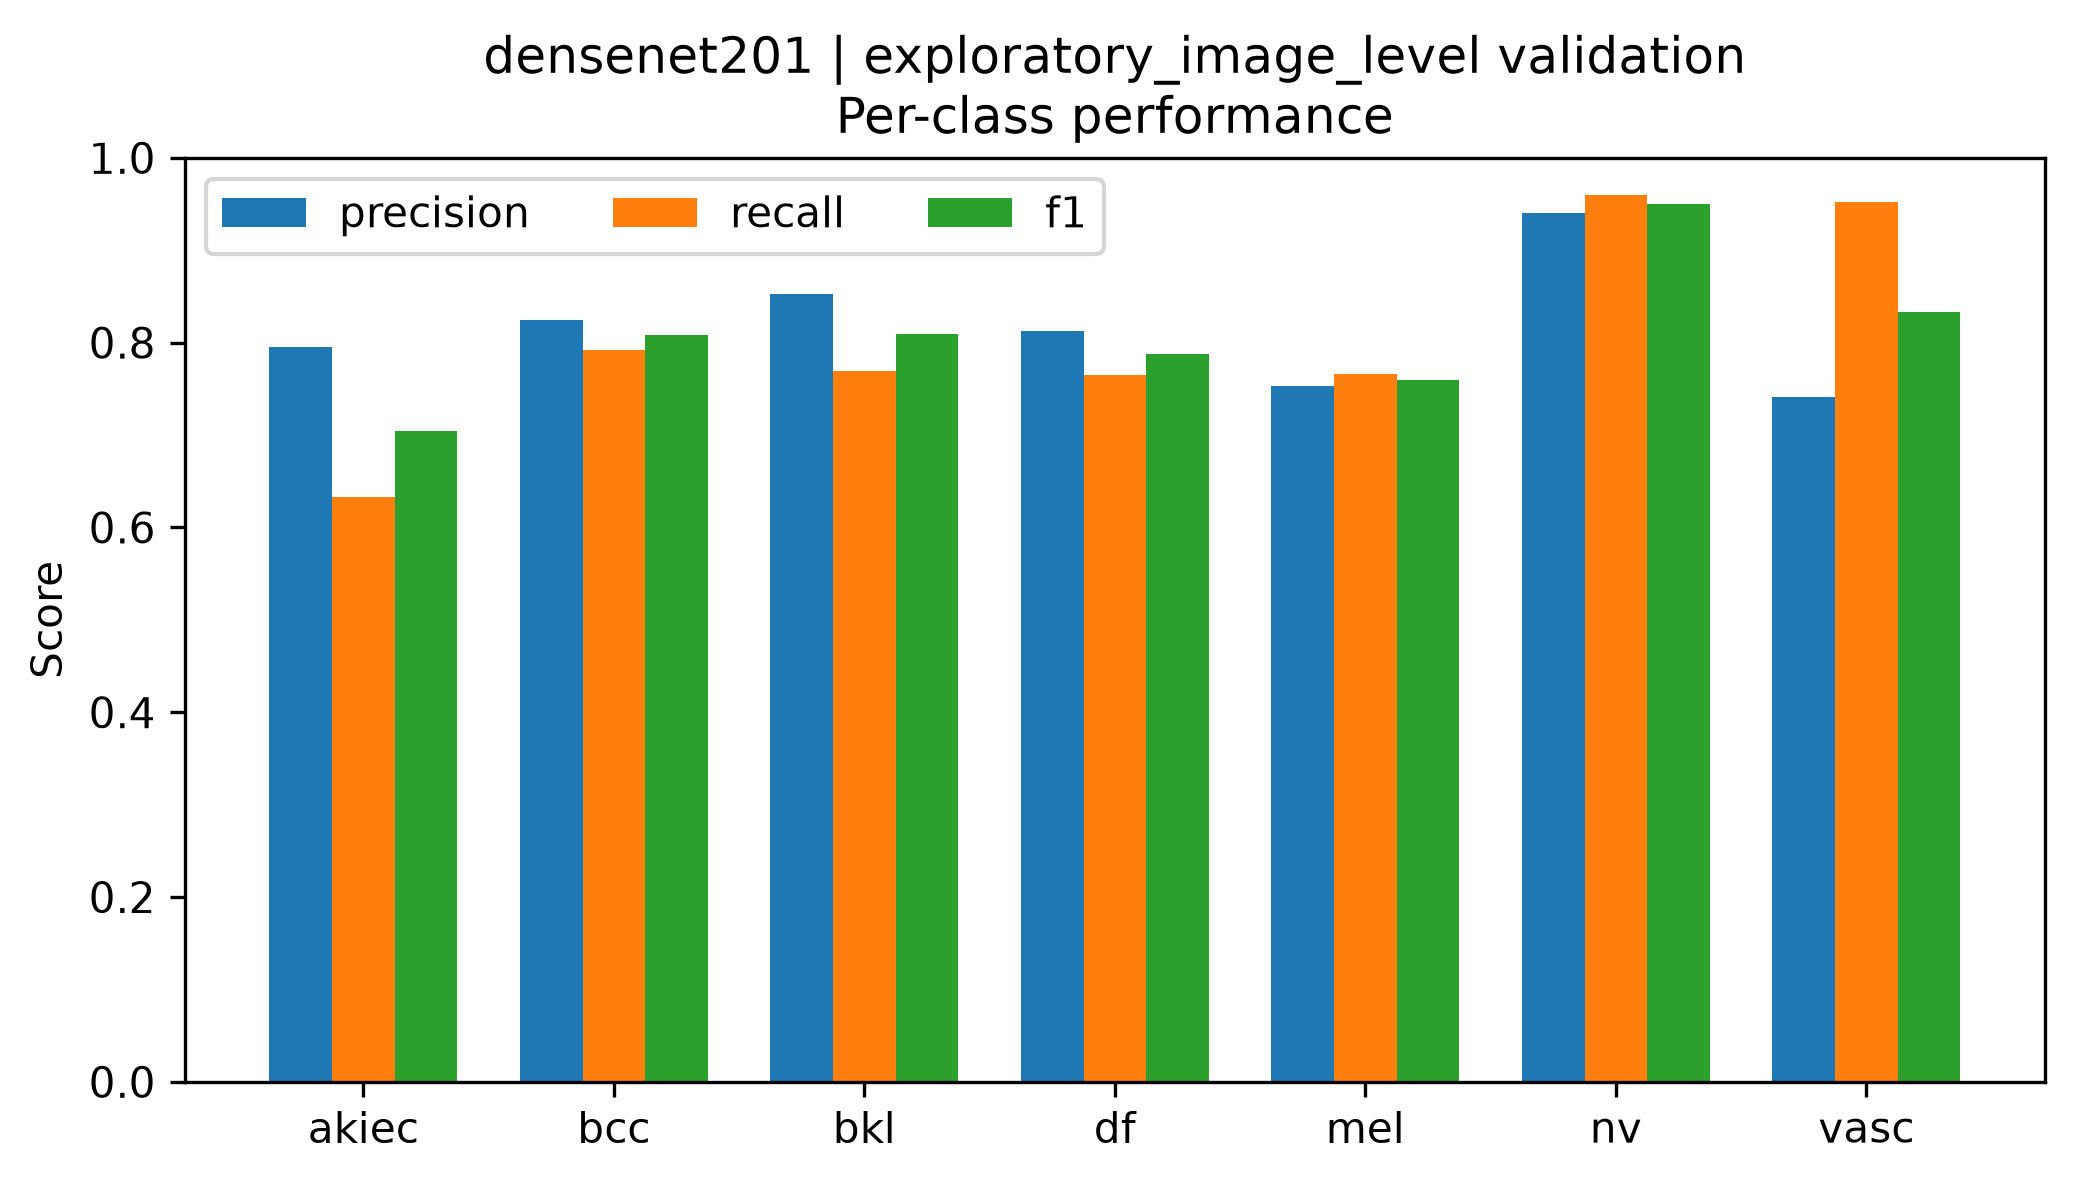

The table this chart was drawn from, first rows:
class, precision, recall, f1, support
akiec, 0.7949, 0.6327, 0.7045, 49
bcc, 0.8243, 0.7922, 0.8079, 77
bkl, 0.8523, 0.7697, 0.8089, 165
df, 0.8125, 0.7647, 0.7879, 17
mel, 0.7529, 0.7665, 0.7596, 167
nv, 0.9407, 0.9603, 0.9504, 1007
vasc, 0.7407, 0.9524, 0.8333, 21
